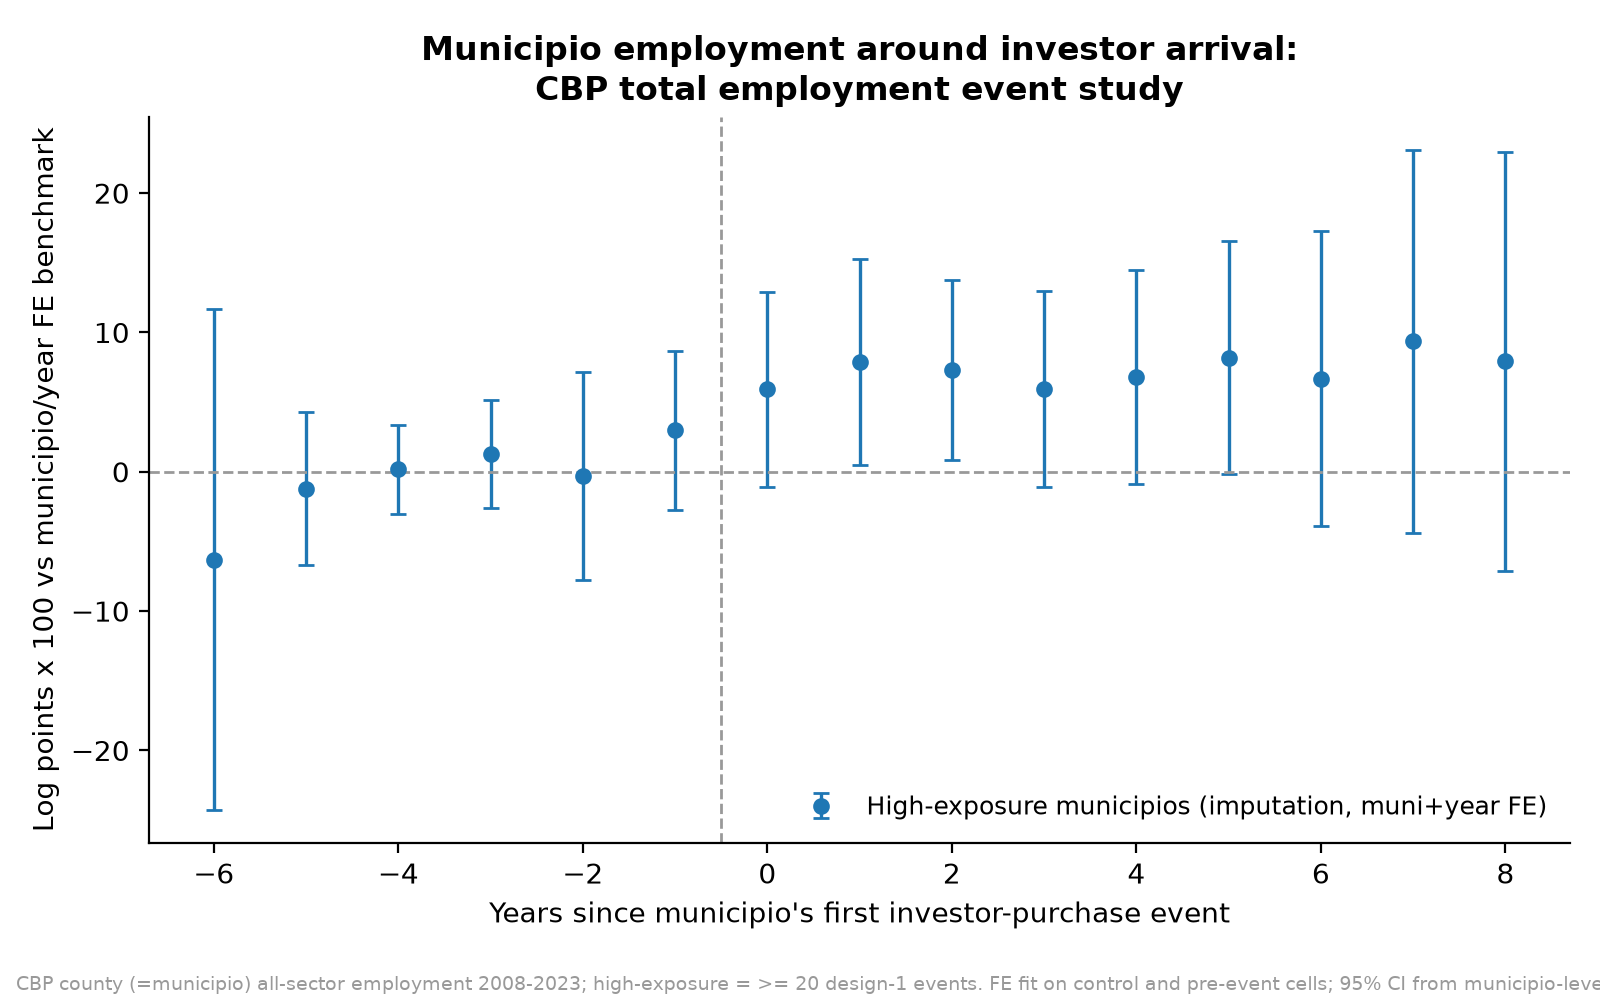

Source data for this figure (header and first rows):
tau, effect, count, se, n_munis, lo, hi
-10.0, 0.04517, 1, , 1, , 
-9.0, 0.06905, 1, , 1, , 
-8.0, -0.04531, 1, , 1, , 
-7.0, -0.09195, 2, 0.08348, 2, -0.2556, 0.07167
-6.0, -0.06301, 3, 0.09171, 3, -0.2427, 0.1167
-5.0, -0.01202, 6, 0.02806, 6, -0.06701, 0.04297
-4.0, 0.001912, 9, 0.01627, 9, -0.02997, 0.0338
-3.0, 0.0129, 9, 0.01972, 9, -0.02575, 0.05155
-2.0, -0.002911, 9, 0.03813, 9, -0.07765, 0.07183
-1.0, 0.0299, 9, 0.02914, 9, -0.02721, 0.08701
0.0, 0.0592, 9, 0.03575, 9, -0.01088, 0.1293
1.0, 0.07888, 9, 0.03776, 9, 0.004872, 0.1529
2.0, 0.07294, 9, 0.03291, 9, 0.008431, 0.1375
3.0, 0.05946, 9, 0.03576, 9, -0.01064, 0.1296
4.0, 0.06777, 9, 0.03924, 9, -0.009135, 0.1447
5.0, 0.08187, 9, 0.04259, 9, -0.001599, 0.1653
6.0, 0.06687, 8, 0.054, 8, -0.03897, 0.1727
7.0, 0.09363, 8, 0.07016, 8, -0.04389, 0.2312
8.0, 0.07921, 8, 0.07664, 8, -0.071, 0.2294
9.0, 0.04305, 7, 0.09393, 7, -0.1411, 0.2272
10.0, 0.01756, 6, 0.1004, 6, -0.1792, 0.2143
11.0, -0.04678, 3, 0.09812, 3, -0.2391, 0.1455
